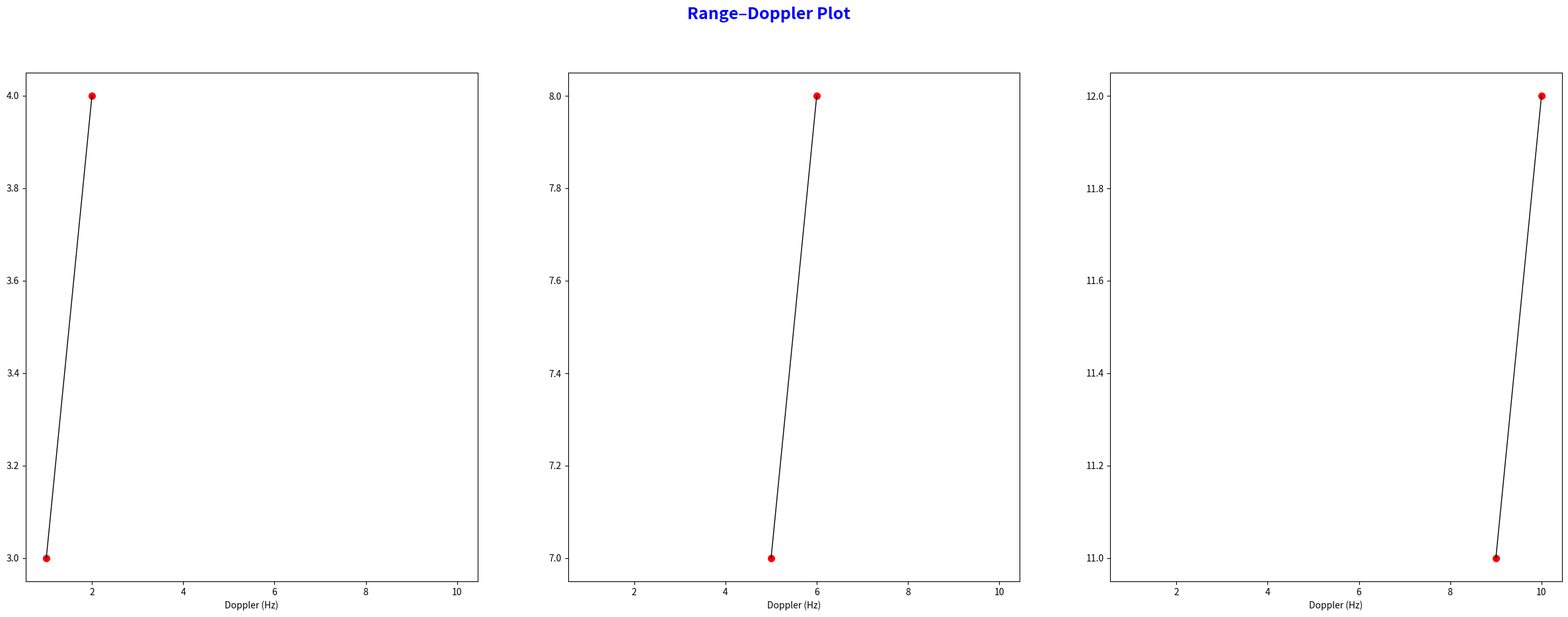

This chart was generated by the following Python code:
import numpy as np
import matplotlib.pyplot as plt

y0 = np.array([[1, 2], [3, 4]])
y1 = np.array([[5, 6], [7, 8]])
y2 = np.array([[ 9, 10], [11, 12]])

lay = [y0, y1, y2]

no_of_files = len(lay)
fig, axs = plt.subplots(1, no_of_files, sharex=True, figsize=(30, 10))
fig.suptitle("Range–Doppler Plot\n ", fontsize=18, fontweight='bold', c='blue')

for ax, data in zip(axs, lay):    
    ax.scatter(data[0], data[1], color='r', linewidth=2) 
    ax.plot(data[0], data[1], color='k', linewidth=1) 
    ax.set_xlabel("Doppler (Hz)")
    print(f'{data}\n')
    


# def matrix_Book_Plotter(lay):
#     fig, axs = plt.subplots(1, no_of_files, sharex=True, figsize=(30, 10))
#     fig.suptitle("Range–Doppler Plot\n ", fontsize=18, fontweight='bold', c='blue')

#     for ax, data in zip(axs, lay):    
#         ax.plot(data[0], data[1], color='k', linewidth=1) 
#         ax.set_xlabel("Doppler (Hz)")
#         print(data)   
